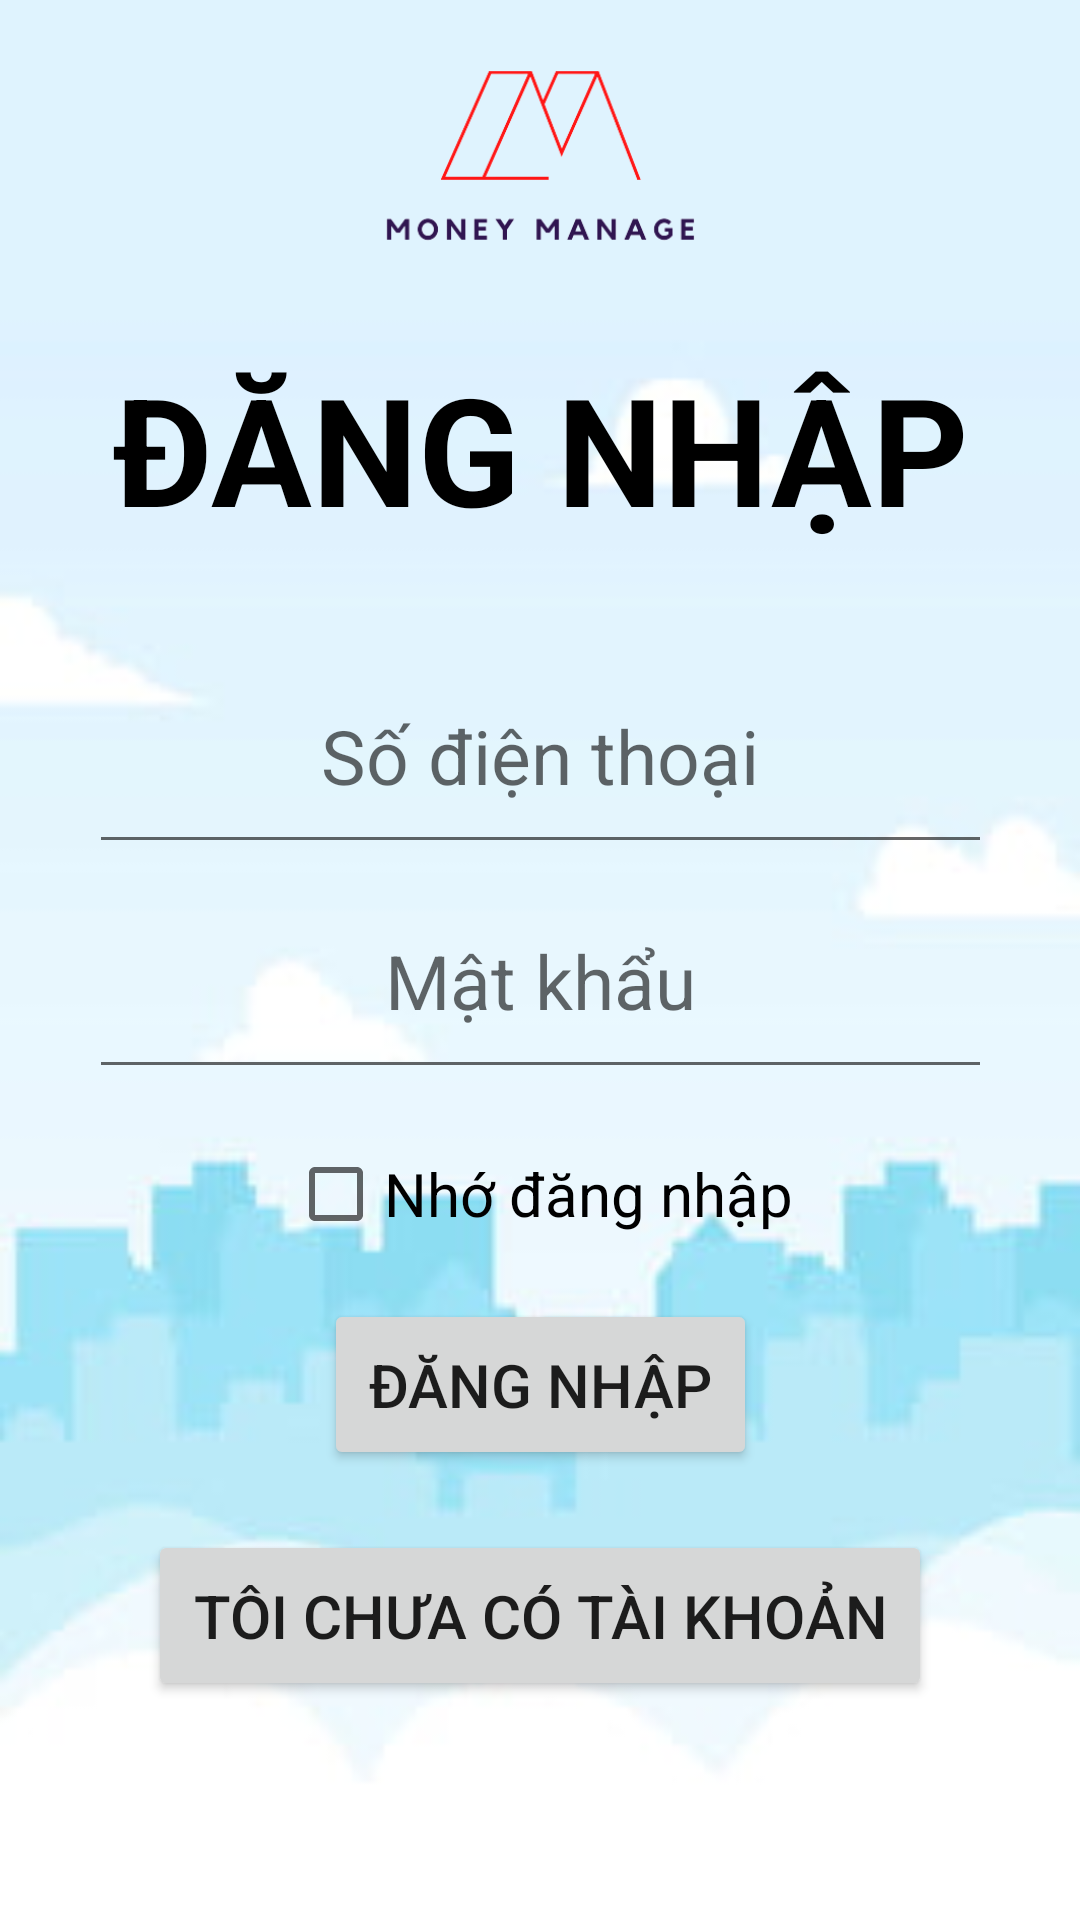

Reconstruct the res/layout file that produces this screen, plus the resources it refers to.
<!-- AndroidManifest.xml: application theme Theme.MoMa -->
<!-- res/layout/log_in.xml -->
<?xml version="1.0" encoding="utf-8"?>
<androidx.constraintlayout.widget.ConstraintLayout xmlns:android="http://schemas.android.com/apk/res/android"
    xmlns:app="http://schemas.android.com/apk/res-auto"
    xmlns:tools="http://schemas.android.com/tools"
    android:layout_width="match_parent"
    android:layout_height="match_parent"
    android:background="@drawable/background_login">

    <ImageView
        android:id="@+id/imageView5"
        android:layout_width="265dp"
        android:layout_height="66dp"
        app:layout_constraintEnd_toEndOf="parent"
        app:layout_constraintStart_toStartOf="parent"
        android:layout_marginTop="20dp"
        app:layout_constraintTop_toTopOf="parent"
        app:srcCompat="@drawable/logo" />

    <TextView
        android:id="@+id/textView2"
        android:layout_width="329dp"
        android:layout_height="127dp"

        android:gravity="center"
        android:text="ĐĂNG NHẬP"
        android:textColor="@color/black"
        android:textSize="50dp"
        android:textStyle="bold"
        app:layout_constraintEnd_toEndOf="parent"
        app:layout_constraintStart_toStartOf="parent"
        app:layout_constraintTop_toBottomOf="@+id/imageView5" />

    <EditText
        android:id="@+id/login_phone"
        android:layout_width="301dp"
        android:layout_height="75dp"
        android:ems="10"
        android:inputType="textPersonName"
        android:hint="Số điện thoại"
        android:gravity="center"
        android:textSize="25dp"
        app:layout_constraintEnd_toEndOf="parent"
        app:layout_constraintStart_toStartOf="parent"
        app:layout_constraintTop_toBottomOf="@+id/textView2" />

    <EditText
        android:id="@+id/login_pass"
        android:layout_width="301dp"
        android:layout_height="75dp"
        android:ems="10"
        android:inputType="textPassword"
        android:hint="Mật khẩu"
        android:gravity="center"
        android:textSize="25dp"
        app:layout_constraintEnd_toEndOf="parent"
        app:layout_constraintStart_toStartOf="parent"
        app:layout_constraintTop_toBottomOf="@+id/login_phone"
        tools:ignore="MissingConstraints" />

    <CheckBox
        android:id="@+id/checkbox"
        android:layout_width="wrap_content"
        android:layout_height="wrap_content"
        android:text="Nhớ đăng nhập"
        android:textSize="20dp"
        app:layout_constraintBottom_toTopOf="@+id/login_btnOk"
        app:layout_constraintEnd_toEndOf="parent"
        app:layout_constraintStart_toStartOf="parent"
        app:layout_constraintTop_toBottomOf="@+id/login_pass"
        tools:ignore="MissingConstraints"></CheckBox>

    <Button
        android:id="@+id/login_btnOk"
        android:layout_width="wrap_content"
        android:layout_height="wrap_content"
        android:text="Đăng nhập"
        android:textSize="20dp"
        android:padding="15dp"
        android:layout_marginTop="70dp"
        app:layout_constraintEnd_toEndOf="parent"
        app:layout_constraintStart_toStartOf="parent"
        app:layout_constraintTop_toBottomOf="@+id/login_pass" />

    <Button
        android:id="@+id/login_btnNew"
        android:layout_width="wrap_content"
        android:layout_height="wrap_content"
        android:text="tôi chưa có tài khoản"
        android:textSize="20dp"
        android:padding="15dp"
        android:layout_marginTop="20dp"
        app:layout_constraintEnd_toEndOf="parent"
        app:layout_constraintStart_toStartOf="parent"
        app:layout_constraintTop_toBottomOf="@+id/login_btnOk" />


</androidx.constraintlayout.widget.ConstraintLayout>
<!-- resources referenced by this layout -->
<resources>
  <color name="black">#FF000000</color>
  <!-- drawable background_login: jpg bitmap (drawable, 5486 bytes) -->
  <!-- drawable logo: png bitmap (drawable, 13628 bytes) -->
  <style name="Theme.MoMa" parent="Theme.AppCompat.Light.NoActionBar">
          
          <item name="colorPrimary">@color/purple_500</item>
          <item name="colorPrimaryVariant">@color/purple_700</item>
          <item name="colorOnPrimary">@color/white</item>
          
          <item name="colorSecondary">@color/teal_200</item>
          <item name="colorSecondaryVariant">@color/teal_700</item>
          <item name="colorOnSecondary">@color/black</item>
          
          <item name="android:statusBarColor" tools:targetApi="l">?attr/colorPrimaryVariant</item>
          
      </style>
  <color name="purple_500">#FF6200EE</color>
  <color name="purple_700">#FF3700B3</color>
  <color name="white">#FFFFFFFF</color>
  <color name="teal_200">#FF03DAC5</color>
  <color name="teal_700">#FF018786</color>
</resources>
